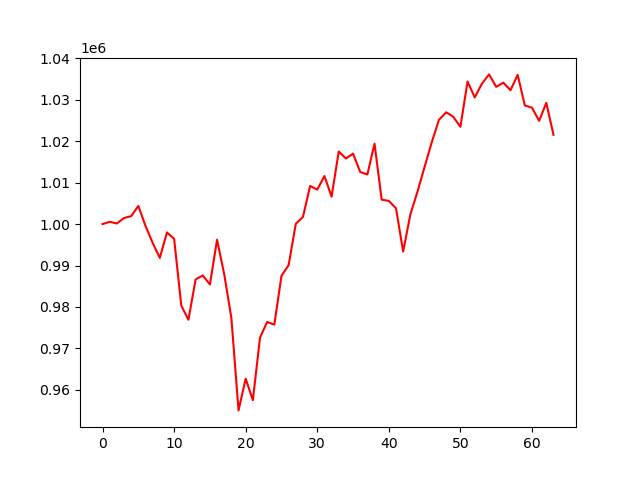

Values plotted in this chart, from the file beside it:
account_value, date, daily_return
1000000, 2024-07-09, 
1000555, 2024-07-10, 0.0005547
1000155, 2024-07-11, -0.0003998
1001474, 2024-07-12, 0.001319
1001922, 2024-07-15, 0.000447
1004383, 2024-07-16, 0.002457
999572, 2024-07-17, -0.00479
995480, 2024-07-18, -0.004094
991848, 2024-07-19, -0.003648
997971, 2024-07-22, 0.006173
996473, 2024-07-23, -0.001501
980326, 2024-07-24, -0.0162
976913, 2024-07-25, -0.003481
986634, 2024-07-26, 0.009951
987611, 2024-07-29, 0.0009904
985428, 2024-07-30, -0.002211
996241, 2024-07-31, 0.01097
987891, 2024-08-01, -0.008381
977337, 2024-08-02, -0.01068
955032, 2024-08-05, -0.02282
962685, 2024-08-06, 0.008013
957498, 2024-08-07, -0.005388
972593, 2024-08-08, 0.01577
976382, 2024-08-09, 0.003895
975722, 2024-08-12, -0.0006756
987520, 2024-08-13, 0.01209
990093, 2024-08-14, 0.002606
1000087, 2024-08-15, 0.01009
1001724, 2024-08-16, 0.001636
1009203, 2024-08-19, 0.007467
1008328, 2024-08-20, -0.0008671
1011606, 2024-08-21, 0.00325
1006644, 2024-08-22, -0.004905
1017515, 2024-08-23, 0.0108
1015836, 2024-08-26, -0.00165
1017013, 2024-08-27, 0.001158
1012572, 2024-08-28, -0.004367
1011971, 2024-08-29, -0.0005933
1019421, 2024-08-30, 0.007361
1005902, 2024-09-03, -0.01326
1005595, 2024-09-04, -0.0003056
1003822, 2024-09-05, -0.001763
993371, 2024-09-06, -0.01041
1002277, 2024-09-09, 0.008966
1007816, 2024-09-10, 0.005526
1013830, 2024-09-11, 0.005968
1019766, 2024-09-12, 0.005854
1025172, 2024-09-13, 0.005302
1026985, 2024-09-16, 0.001768
1025923, 2024-09-17, -0.001034
1023486, 2024-09-18, -0.002375
1034418, 2024-09-19, 0.01068
1030576, 2024-09-20, -0.003715
1033874, 2024-09-23, 0.0032
1036136, 2024-09-24, 0.002188
1033129, 2024-09-25, -0.002902
1034135, 2024-09-26, 0.0009737
1032322, 2024-09-27, -0.001753
1036025, 2024-09-30, 0.003587
1028649, 2024-10-01, -0.007119
... 4 more rows
